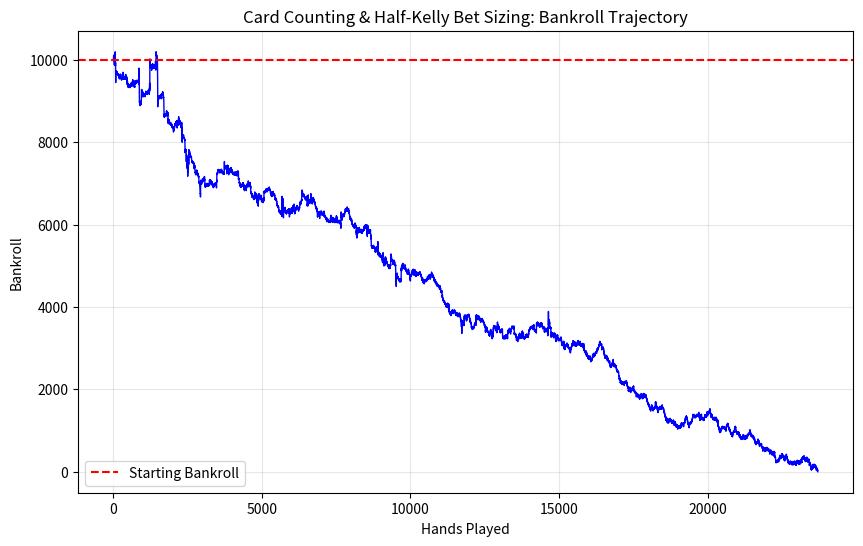

Generate this figure with matplotlib:
import random
import matplotlib.pyplot as plt

class CasinoShoe:
    def __init__(self, num_decks=6, penetration=0.75):
        self.num_decks = num_decks
        self.penetration = penetration
        self.cards = []
        self.running_count = 0
        self.shuffle()
        
    def shuffle(self):
        # 4 suits of 2-10, plus 3 face cards (10), plus Aces (11)
        self.cards = [2, 3, 4, 5, 6, 7, 8, 9, 10, 10, 10, 10, 11] * 4 * self.num_decks
        random.shuffle(self.cards)
        self.running_count = 0
        
    def draw(self):
        card = self.cards.pop()
        # Update Hi-Lo Running Count
        if card in [2, 3, 4, 5, 6]:
            self.running_count += 1
        elif card in [10, 11]:
            self.running_count -= 1
        return card
        
    def get_true_count(self):
        # Prevent division by zero near the very end of a shoe
        remaining_decks = max(0.5, len(self.cards) / 52)
        return self.running_count / remaining_decks
        
    def needs_shuffle(self):
        # Shuffle when we hit the cut card
        cut_card_threshold = 52 * self.num_decks * (1 - self.penetration)
        return len(self.cards) < cut_card_threshold


def calculate_total(hand):
    total = sum(hand)
    aces = hand.count(11)
    while total > 21 and aces > 0:
        total -= 10
        aces -= 1
    return total

def play_dealer(dealer_hand, shoe):
    while True:
        total = calculate_total(dealer_hand)
        # H17 Rule: Dealer hits on Soft 17
        is_soft_17 = (total == 17 and sum(dealer_hand) == 17 and 11 in dealer_hand)
        
        if total < 17 or is_soft_17:
            dealer_hand.append(shoe.draw())
        else:
            break
    return calculate_total(dealer_hand)

def play_player(player_hand, dealer_upcard, shoe):
    while True:
        total = calculate_total(player_hand)
        if total >= 21:
            break
            
        # Simplified Basic Strategy
        if total <= 11:
            player_hand.append(shoe.draw())
        elif total >= 17:
            break
        else:
            if dealer_upcard in [2, 3, 4, 5, 6]:
                break # Stand against weak dealer cards
            else:
                player_hand.append(shoe.draw())
                
    return calculate_total(player_hand)

def calculate_kelly_bet(bankroll, true_count, min_bet):
    # Baseline edge for H17 is approx -0.72%
    # Each +1 True Count adds roughly +0.50% to the player's edge
    player_edge = -0.0072 + (true_count * 0.005)
    
    if player_edge > 0:
        # Calculate Half-Kelly fraction to manage variance
        kelly_fraction = player_edge / 2
        optimal_bet = bankroll * kelly_fraction
        # Bet the optimal amount, but don't bet less than table minimum
        return max(min_bet, optimal_bet)
    else:
        # If no mathematical edge, bet the absolute table minimum
        return min_bet

def run_simulation(hands=20000, initial_bankroll=10000):
    bankroll = initial_bankroll
    min_bet = 10 # Let's say a 10 MAD minimum table
    
    history = [bankroll]
    shoe = CasinoShoe(num_decks=6, penetration=0.75)
    
    for _ in range(hands):
        if bankroll < min_bet:
            print("Bankrupt! Risk of ruin achieved.")
            break
            
        if shoe.needs_shuffle():
            shoe.shuffle()
            
        # 1. Calculate Bet Size based on True Count
        true_count = shoe.get_true_count()
        current_bet = calculate_kelly_bet(bankroll, true_count, min_bet)
        
        # Ensure we don't bet more than we have
        current_bet = min(current_bet, bankroll)
        
        # 2. Deal Initial Cards
        player_hand = [shoe.draw(), shoe.draw()]
        dealer_hand = [shoe.draw(), shoe.draw()]
        dealer_upcard = dealer_hand[0]
        
        player_bj = calculate_total(player_hand) == 21
        dealer_bj = calculate_total(dealer_hand) == 21
        
        # 3. Resolve Blackjacks
        if player_bj and not dealer_bj:
            bankroll += current_bet * 1.5
        elif dealer_bj and not player_bj:
            bankroll -= current_bet
        elif player_bj and dealer_bj:
            pass # Push
        else:
            # 4. Play out the hand
            player_total = play_player(player_hand, dealer_upcard, shoe)
            
            if player_total > 21:
                bankroll -= current_bet # Bust
            else:
                dealer_total = play_dealer(dealer_hand, shoe)
                
                if dealer_total > 21:
                    bankroll += current_bet
                elif player_total > dealer_total:
                    bankroll += current_bet
                elif player_total < dealer_total:
                    bankroll -= current_bet
                    
        history.append(bankroll)

    # Calculate overall ROI
    profit = bankroll - initial_bankroll
    print(f"Hands Played: {len(history)-1}")
    print(f"Final Bankroll: {bankroll:.2f}")
    print(f"Total Profit: {profit:.2f}")
    
    return history

# --- Run and Visualize ---
print("Running Kelly Bet Simulation...")
bankroll_history = run_simulation(hands=50000, initial_bankroll=10000)

plt.figure(figsize=(10, 6))
plt.plot(bankroll_history, color='blue', linewidth=1)
plt.axhline(y=10000, color='red', linestyle='--', label='Starting Bankroll')
plt.title("Card Counting & Half-Kelly Bet Sizing: Bankroll Trajectory")
plt.xlabel("Hands Played")
plt.ylabel("Bankroll")
plt.legend()
plt.grid(True, alpha=0.3)

# Use a logarithmic scale if the growth gets massive, otherwise linear is fine
if max(bankroll_history) > 50000:
    plt.yscale('log')
    plt.ylabel("Bankroll (Log Scale)")

plt.show()
